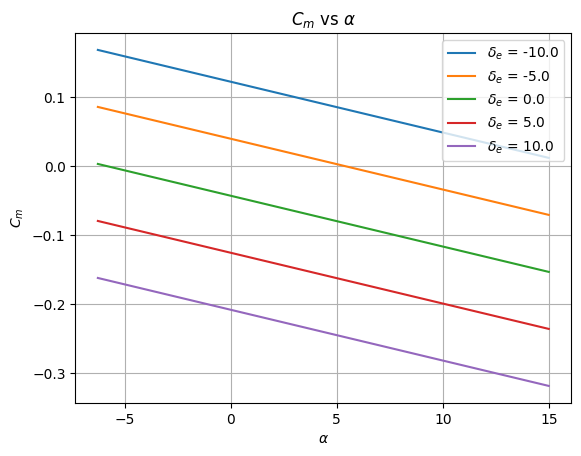
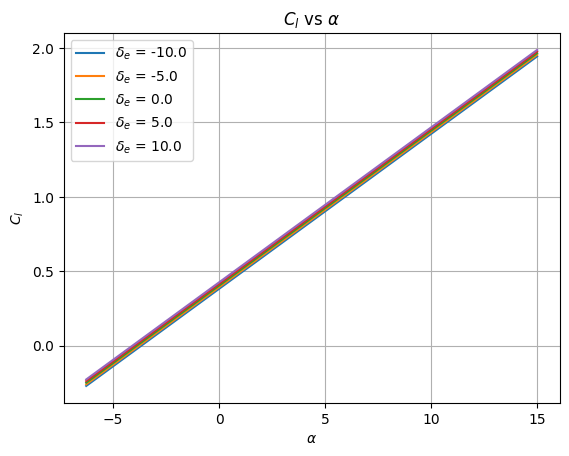
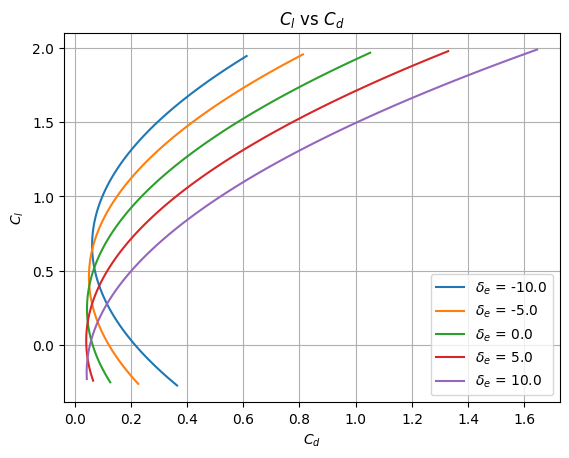

Write Python code to recreate these figures, in order.
import numpy as np
import matplotlib.pyplot as plt
import pandas as pd

class super_cub():
    def __init__(self, filename):
        #Wing Parameters
        self.bw = 2.28; self.cw = 0.25; self.Sw = self.bw*self.cw
        self.a2dw = 0.1; self.alpha_0w = -4
        self.ew = 0.9; self.ARw = self.bw**2/self.Sw
        self.a3dw = self.a2dw/(1+(self.a2dw)/(np.pi*self.ew*self.ARw))
       
        self.cd0w = 0.007; self.rw = 0.002; self.Cmw = -0.1

        #Tail Parameters
        self.bt = 0.2; self.ct = 0.1; self.ce = 0.4*self.ct; self.lt = 1.9
        self.tt = 0.00635; self.St = self.bt*self.ct; self.ARt = self.bt**2/self.St
        self.ih = 0.; self.et = 0.99
        self.a2dt = 0.1; self.alpha_0t = -4 #Ref: http://brennen.caltech.edu/fluidbook/externalflows/lift/flatplateairfoil.pdf
        self.epsilon0 = 0; self.tau_e = 0.7 #Ref: NACA Report 824, 1945, cf/ct = 0.4
        self.a3dt = self.a2dt/(1+(self.a2dt)/(np.pi*self.et*self.ARt))
        self.cd0t = 0.007; self.rt = 0.002

        #Fuselage Parameters
        self.Swetf = 2.544; self.Vf = 8.4673e-3; 
        self.df = 0.12234; self.lf = 0.72025

        #Vertical Tail Parameters
        self.Swetv = 0.0395/2
        
    def get_nh(self, alpha_deg):
        if alpha_deg<15:
            return 0.9
        else: 
            return 0.9-0.035*(alpha_deg-15)

    def get_fuselage_Cd(self, Re_c):
        """
        Returns the fuselage drag coefficient given the Reynolds number and the altitude.
        """
        
        if Re_c<1e5:
            return (1.328/Re_c**0.5)*(1+(self.df/self.lf)**1.5)+0.11*(self.df/self.lf)
        else:
            return (0.074/Re_c**0.2)*(1+ 1.5*(self.df/self.lf)**1.5 +  7*(self.df/self.lf)**3)

        
    def get_vertical_tail_Cd(self, Re_c):
        """
        Returns the vertical tail drag coefficient given the angle of attack (degrees).
        """
        if Re_c<1e6:
            return 1e-3 
        else:
            return 5e-3

    def get_coefficients(self, alpha_deg, del_e_deg, Re_c, h):
        """
        Returns the whole aircraft CL, CD, Cm, given the angle of attack (degrees), elevator deflection (degrees), Reynolds number, and center of gravity location(Xcg/c).
        """
        Clw = self.a3dw*(alpha_deg-self.alpha_0w)
        Clt = self.a3dt*(alpha_deg+ (2*Clw/(np.pi*self.ew*self.ARw))*(180/np.pi) +0.7*del_e_deg)
        Cl = Clw + self.get_nh(alpha_deg)*Clt*(self.St/self.Sw)
    
        Cdw = self.cd0w + (self.rw + 1/(np.pi*self.ARw*self.ew))*Clw**2
        Cdt = self.cd0t + (self.rt + 1/(np.pi*self.ARt*self.et))*Clt**2
        Cd = Cdw + Cdt\
            +self.get_fuselage_Cd(Re_c)*self.Swetf/self.Sw 
            # +self.get_vertical_tail_Cd(Re_c)*(self.Swetv/self.Sw)
        Cm = self.Cmw + (2*self.Vf*np.pi/180)*alpha_deg/(self.Sw*self.cw) \
            +self.a3dw*(alpha_deg-self.alpha_0w)*(h-0.25) \
            -self.lt*self.get_nh(alpha_deg)*self.a3dt*(alpha_deg + 2*Clw/(np.pi*self.et*self.ARt)+0.7*del_e_deg)*self.St/(self.Sw*self.cw)

        return Cm, Cl, Cd
    
if __name__ == "__main__":
    #Test
    alphas = np.linspace(-6.27, 15, 100)
    del_e = np.linspace(-10, 10, 5)
    Re_c = 500000
    airplane = super_cub('xf-n2415-il-500000.csv')

    Cms = np.zeros((len(del_e), len(alphas)))
    Cls = np.zeros((len(del_e), len(alphas)))
    Cds = np.zeros((len(del_e), len(alphas)))

    for i in range(len(del_e)):
        for j in range(len(alphas)):
            Cms[i,j] = airplane.get_coefficients(alphas[j], del_e[i], Re_c, 0.4)[0]
            Cls[i,j] = airplane.get_coefficients(alphas[j], del_e[i], Re_c, 0.4)[1]
            Cds[i,j] = airplane.get_coefficients(alphas[j], del_e[i], Re_c, 0.4)[2]
        
    plt.style.use('default')   # Set the aesthetic style of the plots

    # Define the del_e values
    del_e_values = np.linspace(-10, 10, 5)

    fig = plt.figure()
    # Plot Cm vs alphas for each del_e value
    for i, del_e in enumerate(del_e_values):
        plt.plot(alphas, Cms[i], label=f"$\delta_e$ = {del_e}")
        
    # Set the plot title and labels
    plt.title("$C_m$ vs $\\alpha$")
    plt.xlabel("$\\alpha$")
    plt.ylabel("$C_m$")

    # Add a legend
    plt.legend()
    plt.grid(True)
    # Show the plot
    plt.savefig('Cm_vs_alpha.jpg', dpi=300)
    plt.show()

    fig = plt.figure()
    # Plot Cl vs alphas for each del_e value
    for i, del_e in enumerate(del_e_values):
        plt.plot(alphas, Cls[i], label=f"$\delta_e$ = {del_e}")
        
    # Set the plot title and labels
    plt.title("$C_l$ vs $\\alpha$")
    plt.xlabel("$\\alpha$")
    plt.ylabel("$C_l$")

    # Add a legend
    plt.legend()
    plt.grid(True)
    # Show the plot
    plt.savefig('Cl_vs_alpha.jpg', dpi=300)
    plt.show()

    fig = plt.figure()
    # Plot Cl vs Cd for each del_e value
    for i, del_e in enumerate(del_e_values):
        plt.plot(Cds[i], Cls[i], label=f"$\delta_e$ = {del_e}")
        
    # Set the plot title and labels
    plt.title("$C_l$ vs $C_d$")
    plt.xlabel("$C_d$")
    plt.ylabel("$C_l$")

    # Add a legend
    plt.legend()
    plt.grid(True)
    # Show the plot
    plt.savefig('Cl_vs_Cd.jpg', dpi=300)
    plt.show()